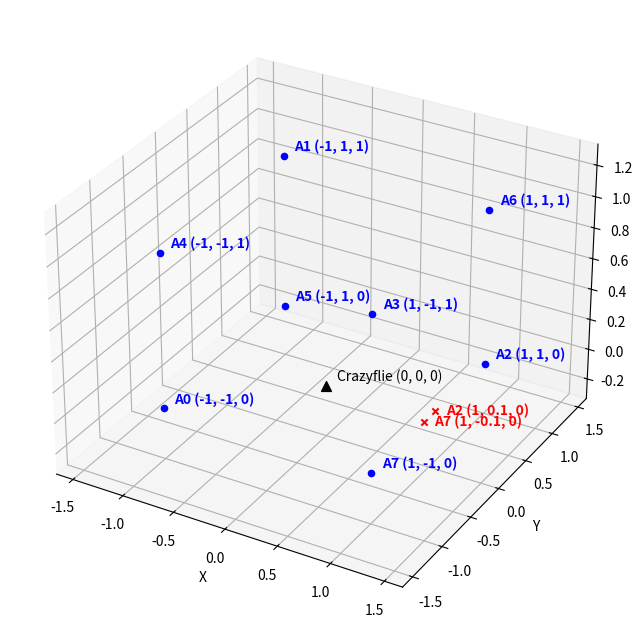

Python code for this plot:
#!/usr/bin/env python3

from mpl_toolkits import mplot3d
import matplotlib.pyplot as plt	

class Position:
	def __init__(self ,x, y, z):
		self.x = x
		self.y = y	
		self.z = z	
	def __str__(self):
		return f"({self.x}, {self.y}, {self.z})"
	
class Anchor(Position):
	def __init__(self, anchorID, x, y, z, isAttacker=False):
		super(Anchor, self).__init__(x,y,z)
		self.anchorID = anchorID
		self.isAttacker = isAttacker
	def __str__(self):
		if not self.isAttacker:
			return "A"+self.anchorID+" "+super().__str__()
		else:
			return "A"+self.anchorID+" "+super().__str__()

class Tag(Position):
	def __str__(self):
		return "Crazyflie "+super().__str__()

class Mal(Position):
	def __str__(self):
		return "Mal "+super().__str__()
	
	
X_TEXTPAD = 0.1
Z_TEXTPAD = 0.05

fig = plt.figure(figsize=(8,8))

ax = fig.add_subplot(111, projection='3d')
ax.set_xlabel('X')
ax.set_ylabel('Y')
ax.set_zlabel('Z')

anchors = [Anchor('0',-1,-1,0),
		   Anchor('1',-1,+1,1),
		   Anchor('2',+1,+1,0),
		   Anchor('3',+1,-1,1),
		   Anchor('4',-1,-1,1),
		   Anchor('5',-1,+1,0),
		   Anchor('6',+1,+1,1),
		   Anchor('7',+1,-1,0),
		   Anchor('2',+1,0.1,0, isAttacker=True),
		   Anchor('7',+1,-0.1,0, isAttacker=True),]

 
for index, a in enumerate(anchors):
	ax.scatter(a.x,a.y,a.z, c="red" if a.isAttacker else "blue", marker="x" if a.isAttacker else "o")
	ax.text(a.x+X_TEXTPAD,a.y,a.z+Z_TEXTPAD if not a.isAttacker else 0, str(a), color='blue' if not a.isAttacker else 'red', weight='bold')
	

tag = Tag(0,0,0)

ax.scatter(tag.x,tag.y,tag.z,s=50,c="black",marker="^")
ax.text(tag.x+X_TEXTPAD,tag.y,tag.z+Z_TEXTPAD,str(tag))
ax.margins(0.3)

plt.savefig('coordinates.pdf')

plt.show()